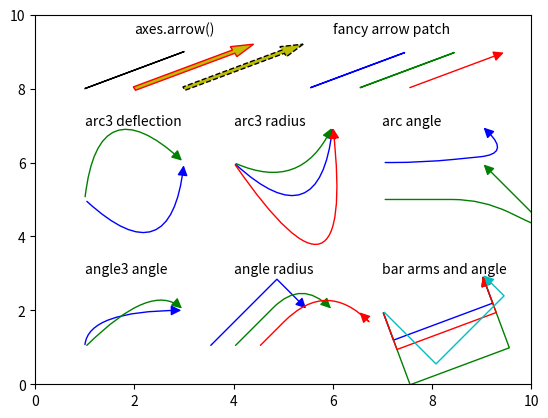

Reproduce this figure in Python. (Note: this script raises an exception after producing the figure.)
"""
ARROWS 

Matplotlib has a bunch of options to make arrows.

AXES.ARROW

Axes.arrow(x,y,dx,dy) makes an arrow.

CONNECTION STYLES:
Angle: connect points A and B with a path. 'angleA' sets the angle from A and 'angleB' sets the angle towards B. 'rad' sets the radius of the curve (see note).
Angle3: same as 'Angle', but sets 'rad' for you.

Arc: make a Bezier curve. See Wikipedia for an explanation:
https://en.wikipedia.org/wiki/Bezier_curve
You can set the arm and angle for A and B and the radius (see note).
Arc3: as 'Arc', but you only have to set the radius. 

Note about the radius: in 'Angle' the radius is in points I think. With 'Arc', the radius is the distance between A and B. 

Bar: 


MATPLOTLIB.PATCHES.FANCYARROWPATCH

matplotlib.patches.FancyArrowPatch(posA, posB) also makes an arrow.

print(arrow.get_arrowstyle())


"""


import numpy
import matplotlib 
import matplotlib.pyplot as plt


plt.close("all")

fig = plt.figure()
ax = fig.add_subplot(111)

### AXES.ARROW() ###

# a very narrow arrow
ax.arrow(x = 1, y = 8, dx = 2, dy = 1)

# give it some width and change the colors
ax.arrow(
    x = 2, 
    y = 8, 
    dx = 2,
    dy = 1, 
    width = 0.1, 
    edgecolor = "r",
    facecolor = "y"
)

# the linestyle sets the edge of the arrow, not the path
ax.arrow(
    x = 3,
    y = 8,
    dx = 2,
    dy = 1,
    linestyle = "dashed",
    width = 0.1,
    facecolor = "y"
)

ax.text(2,9.5,"axes.arrow()")


### FANCY ARROW PATCH ###

# make the patch and add to the axes
posA = [5.5,8]
posB = [7.5,9]
arrow = matplotlib.patches.FancyArrowPatch(
    posA = posA, 
    posB = posB,
    color = "b"
)
ax.add_patch(arrow) 

# again, with connectionstyle and the arrowstyle to the defaults
posA = [6.5,8]
posB = [8.5,9]
cs = matplotlib.patches.ConnectionStyle(
    "arc3", 
    rad = 0.0
)
ast = "simple" 
arrow = matplotlib.patches.FancyArrowPatch(
    posA = posA, 
    posB = posB, 
    connectionstyle = cs, 
    arrowstyle = ast,
    color = "g"
)
ax.add_patch(arrow) 

# make the arrow head a bit bigger
posA = [7.5,8]
posB = [9.5,9]
cs = matplotlib.patches.ConnectionStyle(
    "arc3",
    rad = 0.0
)
ast = "-|>, head_length = 6, head_width = 3" 
arrow = matplotlib.patches.FancyArrowPatch(
    posA = posA, 
    posB = posB, 
    connectionstyle = cs, 
    arrowstyle = ast,
    color = "r"
)
ax.add_patch(arrow) 

ax.text(6,9.5,"fancy arrow patch")


### ARC3 DEFLECTION ###

# give the connection a radius to make a curve
cs = matplotlib.patches.ConnectionStyle(
    "arc3", 
    rad = 1.0
)
ast = "-|>, head_length = 6, head_width = 3" 
posA = [1,5]
posB = [3,6]
arrow = matplotlib.patches.FancyArrowPatch(
    posA = posA, 
    posB = posB, 
    connectionstyle = cs, 
    arrowstyle = ast, 
    color = "b"
)
ax.add_patch(arrow) 

# not happy with the direction that the path deflects? 
# reverse posA and posB and the arrow direction. 
ast = "<|-, head_length = 6, head_width = 3"    
arrow = matplotlib.patches.FancyArrowPatch(
    posA = posB, 
    posB = posA, 
    connectionstyle = cs, 
    arrowstyle = ast, 
    color = "g"
)
ax.add_patch(arrow) 

ax.text(1, 7, "arc3 deflection")

### ARC3 RADIUS ###

ast = "-|>, head_length = 6, head_width = 3" 
posA = [4,6]
posB = [6,7]

# rad = 1.0
cs = matplotlib.patches.ConnectionStyle(
    "arc3", 
    rad = 1.0
)
arrow = matplotlib.patches.FancyArrowPatch(
    posA = posA, 
    posB = posB, 
    connectionstyle = cs, 
    arrowstyle = ast, 
    color = "b"
)
ax.add_patch(arrow) 

# rad = 0.5
cs = matplotlib.patches.ConnectionStyle(
    "arc3", 
    rad = 0.5
)
arrow = matplotlib.patches.FancyArrowPatch(
    posA = posA, 
    posB = posB, 
    connectionstyle = cs, 
    arrowstyle = ast, 
    color = "g"
)
ax.add_patch(arrow) 

# rad = 2.0
cs = matplotlib.patches.ConnectionStyle(
    "arc3", 
    rad = 2.0
)
arrow = matplotlib.patches.FancyArrowPatch(
    posA = posA, 
    posB = posB, 
    connectionstyle = cs, 
    arrowstyle = ast, 
    color = "r"
)
ax.add_patch(arrow) 

ax.text(4, 7, "arc3 radius")


### ARC ANGLE ###

ast = "-|>, head_length = 6, head_width = 3" 

# set angle and arm to good settings
posA = [7,6]
posB = [9,7]
cs = matplotlib.patches.ConnectionStyle(
    "arc", 
    rad = 30.0, 
    angleA = 0, 
    angleB = 315, 
    armA = 40, 
    armB = 40
)
arrow = matplotlib.patches.FancyArrowPatch(
    posA = posA, 
    posB = posB, 
    connectionstyle = cs, 
    arrowstyle = ast, 
    color = "b"
)
ax.add_patch(arrow) 

# this looks a bit ridiculous 
posA = [7,5]
posB = [9,6]
cs = matplotlib.patches.ConnectionStyle(
    "arc", 
    rad = 30.0, 
    angleA = 0, 
    angleB = 315, 
    armA = 100, 
    armB = 100
)
arrow = matplotlib.patches.FancyArrowPatch(
    posA = posA, 
    posB = posB, 
    connectionstyle = cs, 
    arrowstyle = ast, 
    color = "g"
)
ax.add_patch(arrow) 

ax.text(7, 7, "arc angle")


### ANGLE3 ANGLE ###

ast = "-|>, head_length = 6, head_width = 3" 
posA = [1,1]
posB = [3,2]

# default angle
cs = matplotlib.patches.ConnectionStyle(
    "angle3", 
    angleA=90, 
    angleB=0
)
arrow = matplotlib.patches.FancyArrowPatch(
    posA = posA, 
    posB = posB, 
    connectionstyle = cs, 
    arrowstyle = ast, 
    color = "b"
)
ax.add_patch(arrow) 

# non-default angle
cs = matplotlib.patches.ConnectionStyle(
    "angle3", 
    angleA = 45, 
    angleB = -45
)
arrow = matplotlib.patches.FancyArrowPatch(
    posA = posA, 
    posB = posB, 
    connectionstyle = cs, 
    arrowstyle = ast, 
    color = "g"
)
ax.add_patch(arrow) 

ax.text(1, 3, "angle3 angle")

### ANGLE, RADIUS ###

ast = "-|>, head_length = 6, head_width = 3" 

# rad = 0.0
posA = [3.5,1]
posB = [5.5,2]
cs = matplotlib.patches.ConnectionStyle(
    "angle", 
    angleA = 45, 
    angleB = -45,
    rad = 0.0
)
arrow = matplotlib.patches.FancyArrowPatch(
    posA = posA, 
    posB = posB, 
    connectionstyle = cs, 
    arrowstyle = ast, 
    color = "b" 
)
ax.add_patch(arrow) 

# rad = 40.0
posA = [4,1]
posB = [6,2]
cs = matplotlib.patches.ConnectionStyle(
    "angle", 
    angleA = 45, 
    angleB = -45,
    rad = 40.0
)
arrow = matplotlib.patches.FancyArrowPatch(
    posA = posA, 
    posB = posB, 
    connectionstyle = cs, 
    arrowstyle = ast, 
    color = "g"
)
ax.add_patch(arrow) 

# rad = 60.0, a bit ridiculous
posA = [4.5,1]
posB = [6.5,2]
cs = matplotlib.patches.ConnectionStyle(
    "angle", 
    angleA = 45, 
    angleB = -45,
    rad = 60.0
)
arrow = matplotlib.patches.FancyArrowPatch(
    posA = posA, 
    posB = posB, 
    connectionstyle = cs, 
    arrowstyle = ast, 
    color = "r"
)
ax.add_patch(arrow) 

ax.text(4, 3, "angle radius")




### BAR ARMS AND ANGLE ###

ast = "-|>, head_length = 6, head_width = 3" 
posA = [7,2]
posB = [9,3]

# default bar
cs = matplotlib.patches.ConnectionStyle(
    "bar"
)
arrow = matplotlib.patches.FancyArrowPatch(
    posA = posA, 
    posB = posB, 
    connectionstyle = cs, 
    arrowstyle = ast, 
    color = "b"
)
ax.add_patch(arrow) 

# fraction
cs = matplotlib.patches.ConnectionStyle(
    "bar",
    fraction = 0.75
)
arrow = matplotlib.patches.FancyArrowPatch(
    posA = posA, 
    posB = posB, 
    connectionstyle = cs, 
    arrowstyle = ast, 
    color = "g"
)
ax.add_patch(arrow) 

# arms
cs = matplotlib.patches.ConnectionStyle(
    "bar",
    armA = 0.5,
    armB = 10.0,
)
arrow = matplotlib.patches.FancyArrowPatch(
    posA = posA, 
    posB = posB, 
    connectionstyle = cs, 
    arrowstyle = ast, 
    color = "r"
)
ax.add_patch(arrow) 


# angle
cs = matplotlib.patches.ConnectionStyle(
    "bar",
    angle = 45
)
arrow = matplotlib.patches.FancyArrowPatch(
    posA = posA, 
    posB = posB, 
    connectionstyle = cs, 
    arrowstyle = ast, 
    color = "c"
)
ax.add_patch(arrow) 


ax.text(7, 3, "bar arms and angle")






print(arrow.get_connectionstyle())




# ast = matplotlib.patches.ArrowStyle("-|>")#CurveFilledB()#head_length= 6, head_width= 3)







ax.set_xlim(0,10)
ax.set_ylim(0,10)

plt.show()

plt.savefig("../figures/061_arrows")